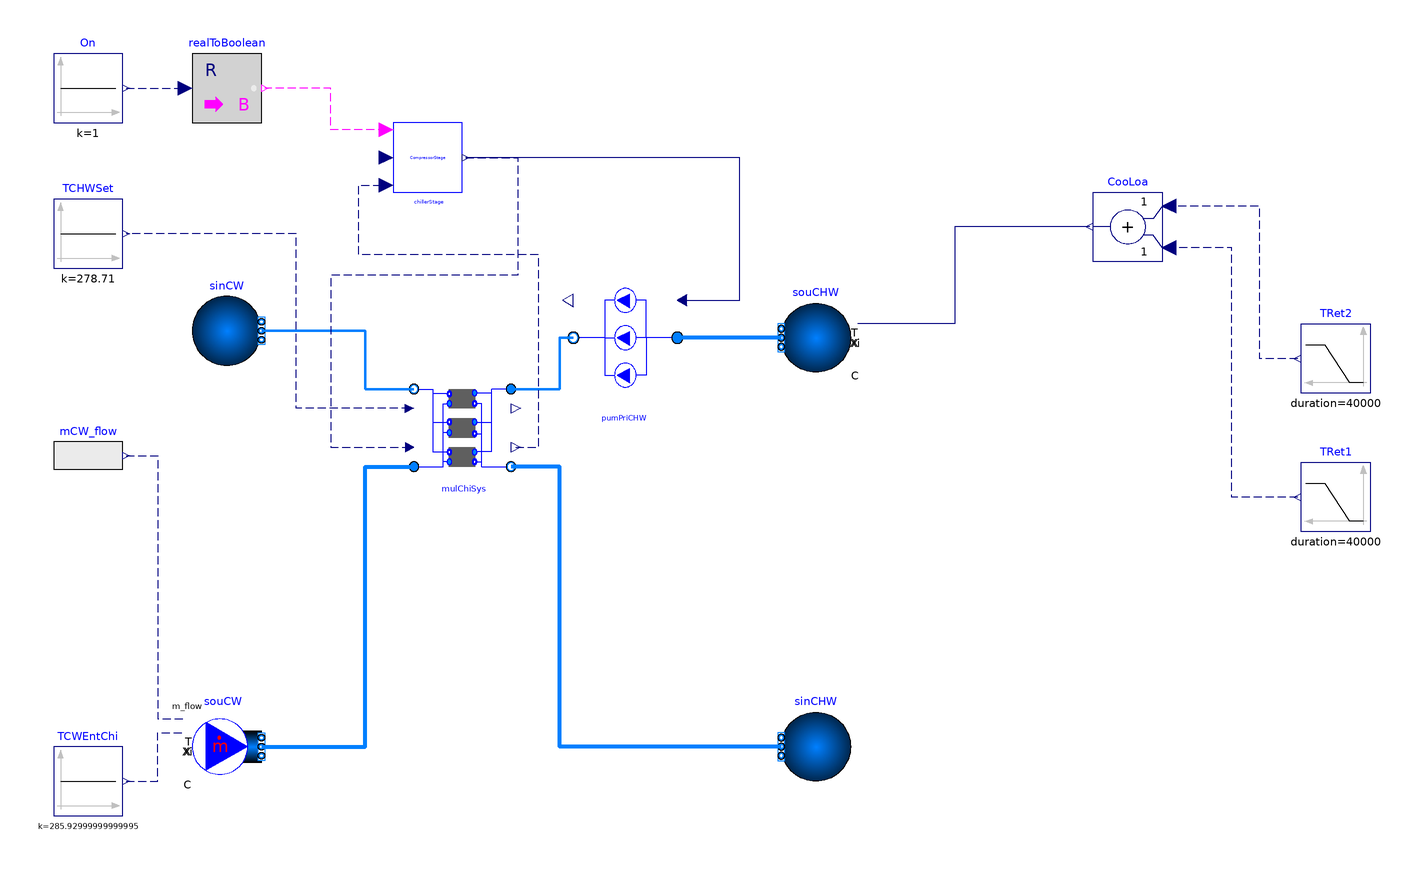

This picture is the connection diagram that the Modelica source below describes through its graphical annotations.

model PrimaryChilledWaterLoop
  "This model is designed to test the model in the primary chilled water loop"
  import ChillerPlantSystem = WaterSide.Plant;
  extends Modelica.Icons.Example;
  package MediumCHW = Buildings.Media.Water
    "Medium model";
  package MediumCW = Buildings.Media.Water "Medium model";
  parameter Real tWai = 900 "Waiting time";
  parameter Modelica.SIunits.Power PChi_nominal = 1000*3517/COP_nominal
    "Nominal chiller power (at y=1)";
  parameter Modelica.SIunits.TemperatureDifference dTCHW_nominal = 5.56
    "Temperature difference at chilled water side";
  parameter Modelica.SIunits.TemperatureDifference dTCW_nominal = 5.18
    "Temperature difference at condenser water wide";
  parameter Modelica.SIunits.Pressure dPCHW_nominal = 91166
    "Pressure difference at the chilled water side";
  parameter Modelica.SIunits.Pressure dPCW_nominal = 92661
    "Pressure difference at the condenser water wide";
  parameter Modelica.SIunits.Temperature TCHW_nominal = 273.15 + 5.56
    "Temperature at chilled water side";
  parameter Modelica.SIunits.Temperature TCW_nominal = 273.15 + 29.44
    "Temperature at condenser water wide";
  parameter Real COP_nominal = 7.35 "Chiller COP";
  parameter Modelica.SIunits.MassFlowRate mCHW_flow_nominal = PChi_nominal*COP_nominal/4200/5.56
    "Nominal mass flow rate at chilled water side";
  parameter Modelica.SIunits.MassFlowRate mCW_flow_nominal = mCHW_flow_nominal*(COP_nominal+1)/COP_nominal
    "Nominal mass flow rate at condenser water wide";
  parameter Real k = 1 "Gain of the PID controller";
  parameter Real Ti = 60 "Intregration time of the PID controller";
  parameter Real Motor_eta = 1 "Motor efficiency";
  parameter Real Hydra_eta = 1 "Hydraulic efficiency";

  Chiller.MultiChillerSystem mulChiSys(
    redeclare package MediumCHW = MediumCHW,
    redeclare package MediumCW = MediumCW,
    dPCHW_nominal=dPCHW_nominal,
    dPCW_nominal=dPCW_nominal,
    mCHW_flow_nominal=mCHW_flow_nominal,
    mCW_flow_nominal=mCW_flow_nominal,
    TCW_start=273.15 + 29.44,
    TCHW_start=273.15 + 5.56,
    per=Buildings.Fluid.Chillers.Data.ElectricEIR.ElectricEIRChiller_McQuay_PFH_4020kW_7_35COP_Vanes())
    annotation (Placement(transformation(extent={{-116,-22},{-88,6}})));
  Modelica.Blocks.Sources.Ramp TRet2(
    startTime=0,
    height=5.56,
    offset=273.15 + 5.56,
    duration=40000)
    annotation (Placement(transformation(extent={{160,2},{140,22}})));
  Buildings.Fluid.Sources.MassFlowSource_T souCW(
    redeclare package Medium = MediumCW,
    nPorts=1,
    m_flow=3*mCW_flow_nominal,
    use_m_flow_in=true,
    use_T_in=true,
    T=298.15) "Source for CW"
    annotation (Placement(transformation(extent={{-180,-110},{-160,-90}})));
  Buildings.Fluid.Sources.FixedBoundary sinCW(redeclare package Medium =
               MediumCW, nPorts=1) "Sink for CW" annotation (Placement(
        transformation(
        extent={{-10,-10},{10,10}},
        rotation=0,
        origin={-170,20})));
  Modelica.Blocks.Sources.Constant TCHWSet(k=273.15 + 5.56)
    annotation (Placement(transformation(extent={{-220,38},{-200,58}})));
  Modelica.Blocks.Sources.RealExpression mCW_flow(y=(chillerStage.y[1] +
        chillerStage.y[2] + chillerStage.y[3])*mCW_flow_nominal)
    annotation (Placement(transformation(extent={{-220,-26},{-200,-6}})));
  Modelica.Blocks.Sources.Constant TCWEntChi(k=273.15 + 12.78)
    annotation (Placement(transformation(extent={{-220,-120},{-200,-100}})));
  ChillerPlantSystem.Pump.PumpSystem pumPriCHW(
    Motor_eta=Motor_eta,
    Hydra_eta=Hydra_eta,
    redeclare package Medium = MediumCHW,
    m_flow_nominal=mCHW_flow_nominal)
    annotation (Placement(transformation(extent={{-40,0},{-70,36}})));
  Modelica.Blocks.Sources.Ramp TRet1(
    offset=0,
    height=-5.56,
    duration=40000,
    startTime=46400)
    annotation (Placement(transformation(extent={{160,-38},{140,-18}})));
  Modelica.Blocks.Math.Add CooLoa
    annotation (Placement(transformation(extent={{100,40},{80,60}})));
  Modelica.Blocks.Math.RealToBoolean realToBoolean
    annotation (Placement(transformation(extent={{-180,80},{-160,100}})));
  Modelica.Blocks.Sources.Constant On(k=1)
    annotation (Placement(transformation(extent={{-220,80},{-200,100}})));
  Buildings.Fluid.Sources.FixedBoundary sinCHW(nPorts=1,
      redeclare package Medium = MediumCHW) "Sink for CHW" annotation (
      Placement(transformation(
        extent={{10,-10},{-10,10}},
        rotation=0,
        origin={0,-100})));
  Buildings.Fluid.Sources.Boundary_pT souCHW(
    use_T_in=true,
    redeclare package Medium = MediumCHW,
    nPorts=1) "source for CHW"
    annotation (Placement(transformation(extent={{10,8},{-10,28}})));
  BaseClasses.Control.ChillerStage chillerStage(tWai=900)
    annotation (Placement(transformation(extent={{-122,60},{-102,80}})));
equation
  connect(souCW.ports[1], mulChiSys.port_a_CW) annotation (Line(
      points={{-160,-100},{-130,-100},{-130,-19.2},{-116,-19.2}},
      color={0,127,255},
      smooth=Smooth.None,
      thickness=1));
  connect(mCW_flow.y, souCW.m_flow_in) annotation (Line(
      points={{-199,-16},{-190,-16},{-190,-92},{-182,-92}},
      color={0,0,127},
      smooth=Smooth.None,
      pattern=LinePattern.Dash));
  connect(TCWEntChi.y, souCW.T_in) annotation (Line(
      points={{-199,-110},{-190,-110},{-190,-96},{-182,-96}},
      color={0,0,127},
      smooth=Smooth.None,
      pattern=LinePattern.Dash));
  connect(TRet2.y, CooLoa.u1) annotation (Line(
      points={{139,12},{128,12},{128,56},{102,56}},
      color={0,0,127},
      smooth=Smooth.None,
      pattern=LinePattern.Dash));
  connect(TRet1.y, CooLoa.u2) annotation (Line(
      points={{139,-28},{120,-28},{120,44},{102,44}},
      color={0,0,127},
      smooth=Smooth.None,
      pattern=LinePattern.Dash));
  connect(mulChiSys.TCHWSet, TCHWSet.y) annotation (Line(
      points={{-117.26,-2.4},{-150,-2.4},{-150,48},{-199,48}},
      color={0,0,127},
      smooth=Smooth.None,
      pattern=LinePattern.Dash));
  connect(mulChiSys.port_a_CHW, pumPriCHW.port_b) annotation (Line(
      points={{-88,3.2},{-74,3.2},{-74,18},{-70,18}},
      color={0,127,255},
      smooth=Smooth.None,
      thickness=1));
  connect(mulChiSys.port_b_CW, sinCW.ports[1]) annotation (Line(
      points={{-116,3.2},{-130,3.2},{-130,20},{-160,20}},
      color={0,127,255},
      smooth=Smooth.None,
      thickness=1));
  connect(On.y, realToBoolean.u) annotation (Line(
      points={{-199,90},{-182,90}},
      color={0,0,127},
      smooth=Smooth.None,
      pattern=LinePattern.Dash));
  connect(sinCHW.ports[1], mulChiSys.port_b_CHW) annotation (Line(
      points={{-10,-100},{-74,-100},{-74,-19.2},{-88,-19.2}},
      color={0,127,255},
      smooth=Smooth.None,
      thickness=1));
  connect(souCHW.ports[1], pumPriCHW.port_a) annotation (Line(
      points={{-10,18},{-40,18}},
      color={0,127,255},
      smooth=Smooth.None,
      thickness=1));
  connect(chillerStage.On, realToBoolean.y) annotation (Line(
      points={{-124,78},{-124,78},{-140,78},{-140,90},{-159,90}},
      color={255,0,255},
      pattern=LinePattern.Dash));
  connect(mulChiSys.Rat, chillerStage.Status) annotation (Line(
      points={{-86.6,-13.6},{-80,-13.6},{-80,42},{-132,42},{-132,62},{-124,62}},
      color={0,0,127},
      pattern=LinePattern.Dash));

  connect(chillerStage.y, mulChiSys.On) annotation (Line(
      points={{-101,70},{-86,70},{-86,36},{-140,36},{-140,-13.6},{-117.26,-13.6}},
      color={0,0,127},
      pattern=LinePattern.Dash));

  connect(pumPriCHW.On, chillerStage.y) annotation (Line(points={{-38.65,28.8},{
          -22,28.8},{-22,70},{-101,70}}, color={0,0,127}));
  connect(CooLoa.y, souCHW.T_in) annotation (Line(points={{79,50},{40,50},{40,22},
          {12,22}}, color={0,0,127}));
  annotation (__Dymola_Commands(file=
          "modelica://ChillerPlantSystem/Resources/Scripts/Dymola/LejeunePlant/SubSystem/PrimaryChilledWaterLoop.mos"
        "Simulate and plot"),
  Diagram(coordinateSystem(preserveAspectRatio=false, extent={{-240,-140},{220,120}})),
    experiment(StopTime=90000, __Dymola_Algorithm="Radau"),
    __Dymola_experimentSetupOutput);
end PrimaryChilledWaterLoop;